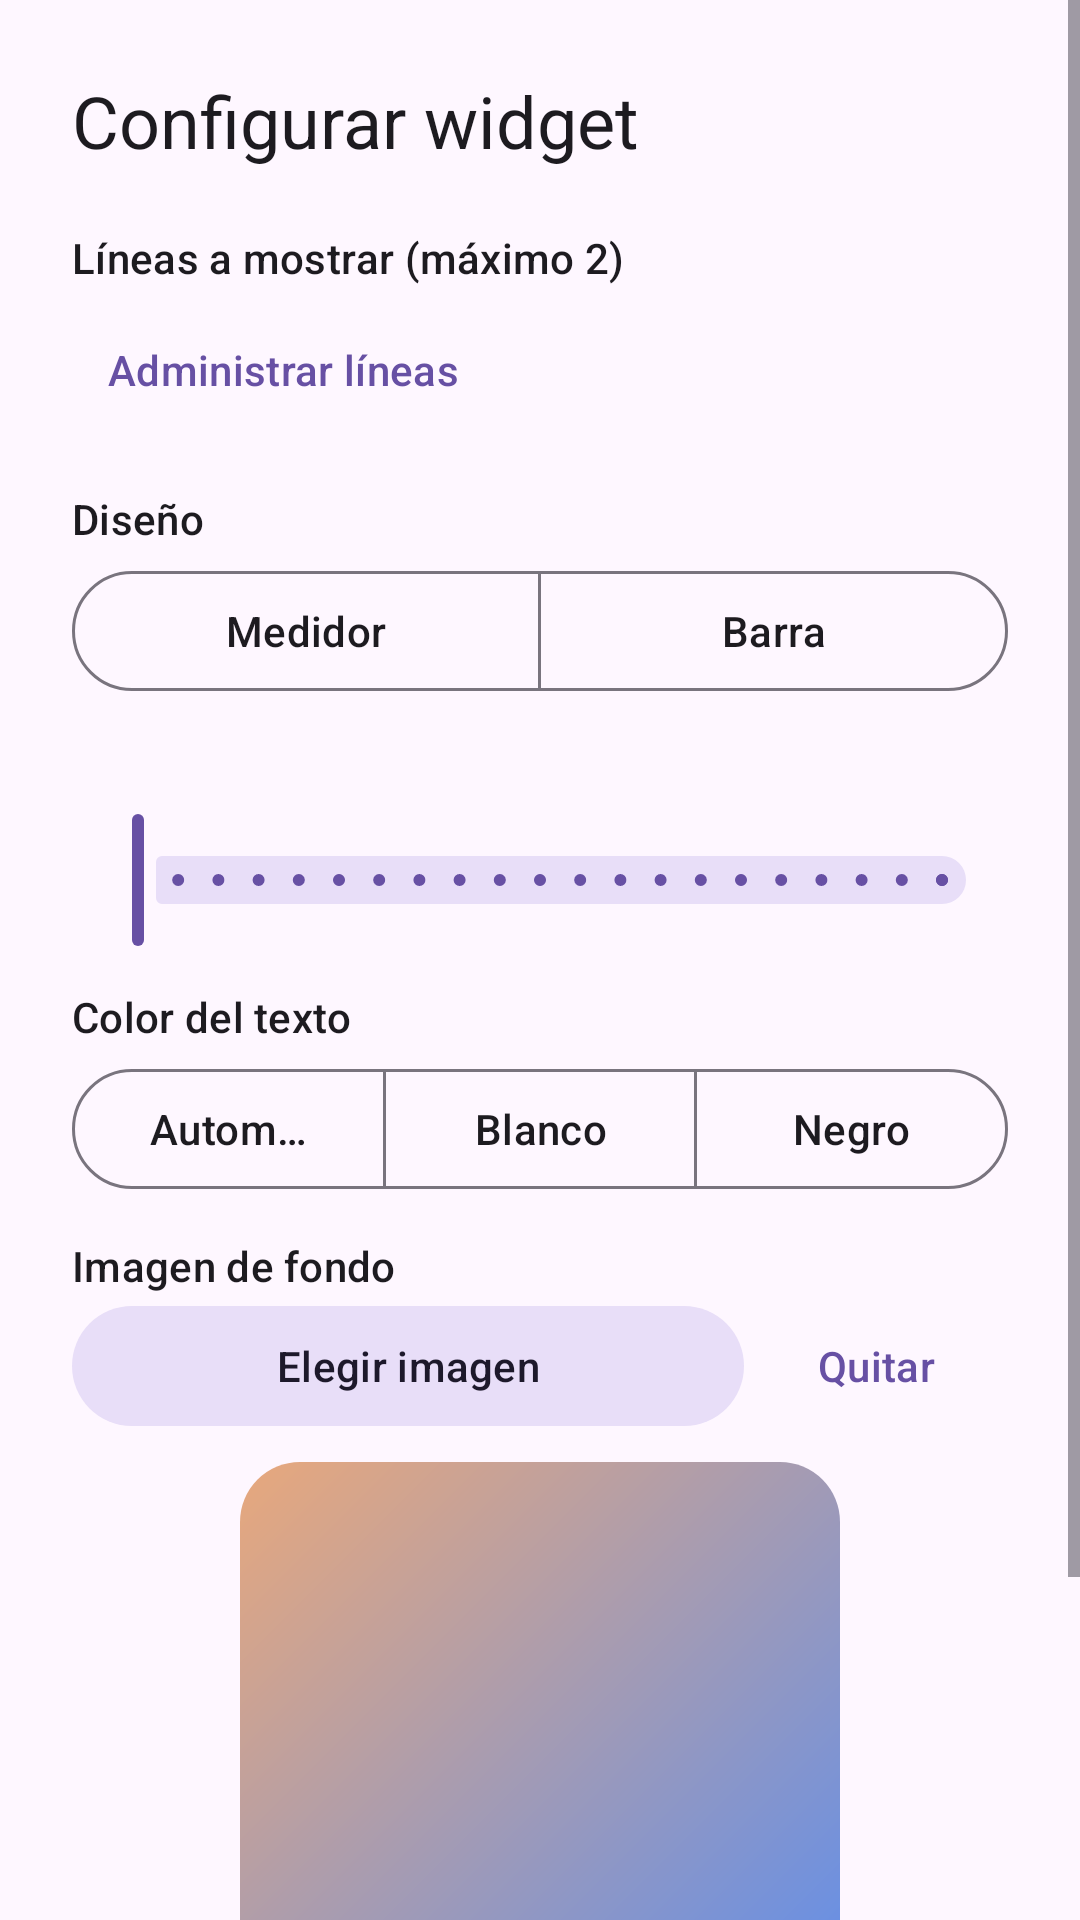

Reconstruct the res/layout file that produces this screen, plus the resources it refers to.
<!-- AndroidManifest.xml: application theme Theme.MiTelcel -->
<!-- res/layout/activity_widget_config.xml -->
<?xml version="1.0" encoding="utf-8"?>
<ScrollView xmlns:android="http://schemas.android.com/apk/res/android"
    xmlns:app="http://schemas.android.com/apk/res-auto"
    android:id="@+id/config_root"
    android:layout_width="match_parent"
    android:layout_height="match_parent">

    <LinearLayout
        android:layout_width="match_parent"
        android:layout_height="wrap_content"
        android:orientation="vertical"
        android:padding="24dp">

        <TextView
            android:layout_width="wrap_content"
            android:layout_height="wrap_content"
            android:text="@string/config_title"
            android:textAppearance="?attr/textAppearanceHeadlineSmall" />

        <TextView
            android:layout_width="wrap_content"
            android:layout_height="wrap_content"
            android:layout_marginTop="20dp"
            android:text="@string/config_line"
            android:textAppearance="?attr/textAppearanceTitleSmall" />

        <TextView
            android:id="@+id/no_accounts_text"
            android:layout_width="wrap_content"
            android:layout_height="wrap_content"
            android:layout_marginTop="8dp"
            android:text="@string/config_no_accounts"
            android:textAppearance="?attr/textAppearanceBodyMedium"
            android:visibility="gone" />

        
        <LinearLayout
            android:id="@+id/account_list"
            android:layout_width="match_parent"
            android:layout_height="wrap_content"
            android:layout_marginTop="4dp"
            android:orientation="vertical" />

        <com.google.android.material.button.MaterialButton
            android:id="@+id/manage_accounts_button"
            style="@style/Widget.Material3.Button.TextButton"
            android:layout_width="wrap_content"
            android:layout_height="wrap_content"
            android:text="@string/config_manage_accounts" />

        <TextView
            android:layout_width="wrap_content"
            android:layout_height="wrap_content"
            android:layout_marginTop="16dp"
            android:text="@string/config_layout"
            android:textAppearance="?attr/textAppearanceTitleSmall" />

        <com.google.android.material.button.MaterialButtonToggleGroup
            android:id="@+id/layout_style_group"
            android:layout_width="match_parent"
            android:layout_height="wrap_content"
            android:layout_marginTop="4dp"
            app:selectionRequired="true"
            app:singleSelection="true">

            <com.google.android.material.button.MaterialButton
                android:id="@+id/layout_gauge"
                style="@style/Widget.Material3.Button.OutlinedButton"
                android:layout_width="0dp"
                android:layout_height="wrap_content"
                android:layout_weight="1"
                android:text="@string/layout_gauge" />

            <com.google.android.material.button.MaterialButton
                android:id="@+id/layout_bar"
                style="@style/Widget.Material3.Button.OutlinedButton"
                android:layout_width="0dp"
                android:layout_height="wrap_content"
                android:layout_weight="1"
                android:text="@string/layout_bar" />
        </com.google.android.material.button.MaterialButtonToggleGroup>

        <TextView
            android:id="@+id/opacity_label"
            android:layout_width="wrap_content"
            android:layout_height="wrap_content"
            android:layout_marginTop="16dp"
            android:textAppearance="?attr/textAppearanceTitleSmall" />

        <com.google.android.material.slider.Slider
            android:id="@+id/opacity_slider"
            android:layout_width="match_parent"
            android:layout_height="wrap_content"
            android:stepSize="5"
            android:valueFrom="0"
            android:valueTo="100" />

        <TextView
            android:layout_width="wrap_content"
            android:layout_height="wrap_content"
            android:layout_marginTop="12dp"
            android:text="@string/config_text_color"
            android:textAppearance="?attr/textAppearanceTitleSmall" />

        <com.google.android.material.button.MaterialButtonToggleGroup
            android:id="@+id/text_tone_group"
            android:layout_width="match_parent"
            android:layout_height="wrap_content"
            android:layout_marginTop="4dp"
            app:selectionRequired="true"
            app:singleSelection="true">

            <com.google.android.material.button.MaterialButton
                android:id="@+id/tone_auto"
                style="@style/Widget.Material3.Button.OutlinedButton"
                android:layout_width="0dp"
                android:layout_height="wrap_content"
                android:layout_weight="1"
                android:text="@string/tone_auto" />

            <com.google.android.material.button.MaterialButton
                android:id="@+id/tone_white"
                style="@style/Widget.Material3.Button.OutlinedButton"
                android:layout_width="0dp"
                android:layout_height="wrap_content"
                android:layout_weight="1"
                android:text="@string/tone_white" />

            <com.google.android.material.button.MaterialButton
                android:id="@+id/tone_black"
                style="@style/Widget.Material3.Button.OutlinedButton"
                android:layout_width="0dp"
                android:layout_height="wrap_content"
                android:layout_weight="1"
                android:text="@string/tone_black" />
        </com.google.android.material.button.MaterialButtonToggleGroup>

        <TextView
            android:layout_width="wrap_content"
            android:layout_height="wrap_content"
            android:layout_marginTop="12dp"
            android:text="@string/config_background_image"
            android:textAppearance="?attr/textAppearanceTitleSmall" />

        <LinearLayout
            android:layout_width="match_parent"
            android:layout_height="wrap_content"
            android:orientation="horizontal">

            <com.google.android.material.button.MaterialButton
                android:id="@+id/pick_image_button"
                style="@style/Widget.Material3.Button.TonalButton"
                android:layout_width="0dp"
                android:layout_height="wrap_content"
                android:layout_weight="1"
                android:text="@string/pick_image" />

            <com.google.android.material.button.MaterialButton
                android:id="@+id/remove_image_button"
                style="@style/Widget.Material3.Button.TextButton"
                android:layout_width="wrap_content"
                android:layout_height="wrap_content"
                android:text="@string/remove_image" />
        </LinearLayout>

        
        <FrameLayout
            android:id="@+id/preview_frame"
            android:layout_width="200dp"
            android:layout_height="200dp"
            android:layout_gravity="center_horizontal"
            android:layout_marginTop="8dp"
            android:background="@drawable/preview_backdrop"
            android:padding="15dp">

            <FrameLayout
                android:id="@+id/config_preview"
                android:layout_width="match_parent"
                android:layout_height="match_parent" />
        </FrameLayout>

        <com.google.android.material.button.MaterialButton
            android:id="@+id/config_save_button"
            android:layout_width="match_parent"
            android:layout_height="wrap_content"
            android:layout_marginTop="20dp"
            android:text="@string/config_save" />
    </LinearLayout>
</ScrollView>
<!-- resources referenced by this layout -->
<resources>
  <!-- drawable preview_backdrop (drawable) -->
  <?xml version="1.0" encoding="utf-8"?>
  <shape xmlns:android="http://schemas.android.com/apk/res/android" android:shape="rectangle">
      <gradient
          android:angle="135"
          android:endColor="#FFE8A87C"
          android:startColor="#FF5B8DEF" />
      <corners android:radius="20dp" />
  </shape>
  <string name="config_background_image">Imagen de fondo</string>
  <string name="config_layout">Diseño</string>
  <string name="config_line">Líneas a mostrar (máximo 2)</string>
  <string name="config_manage_accounts">Administrar líneas</string>
  <string name="config_no_accounts">No hay líneas guardadas. Agrega una primero.</string>
  <string name="config_save">Guardar</string>
  <string name="config_text_color">Color del texto</string>
  <string name="config_title">Configurar widget</string>
  <string name="layout_bar">Barra</string>
  <string name="layout_gauge">Medidor</string>
  <string name="pick_image">Elegir imagen</string>
  <string name="remove_image">Quitar</string>
  <string name="tone_auto">Automático</string>
  <string name="tone_black">Negro</string>
  <string name="tone_white">Blanco</string>
  <style name="Theme.MiTelcel" parent="Theme.Material3.DayNight.NoActionBar" />
</resources>
